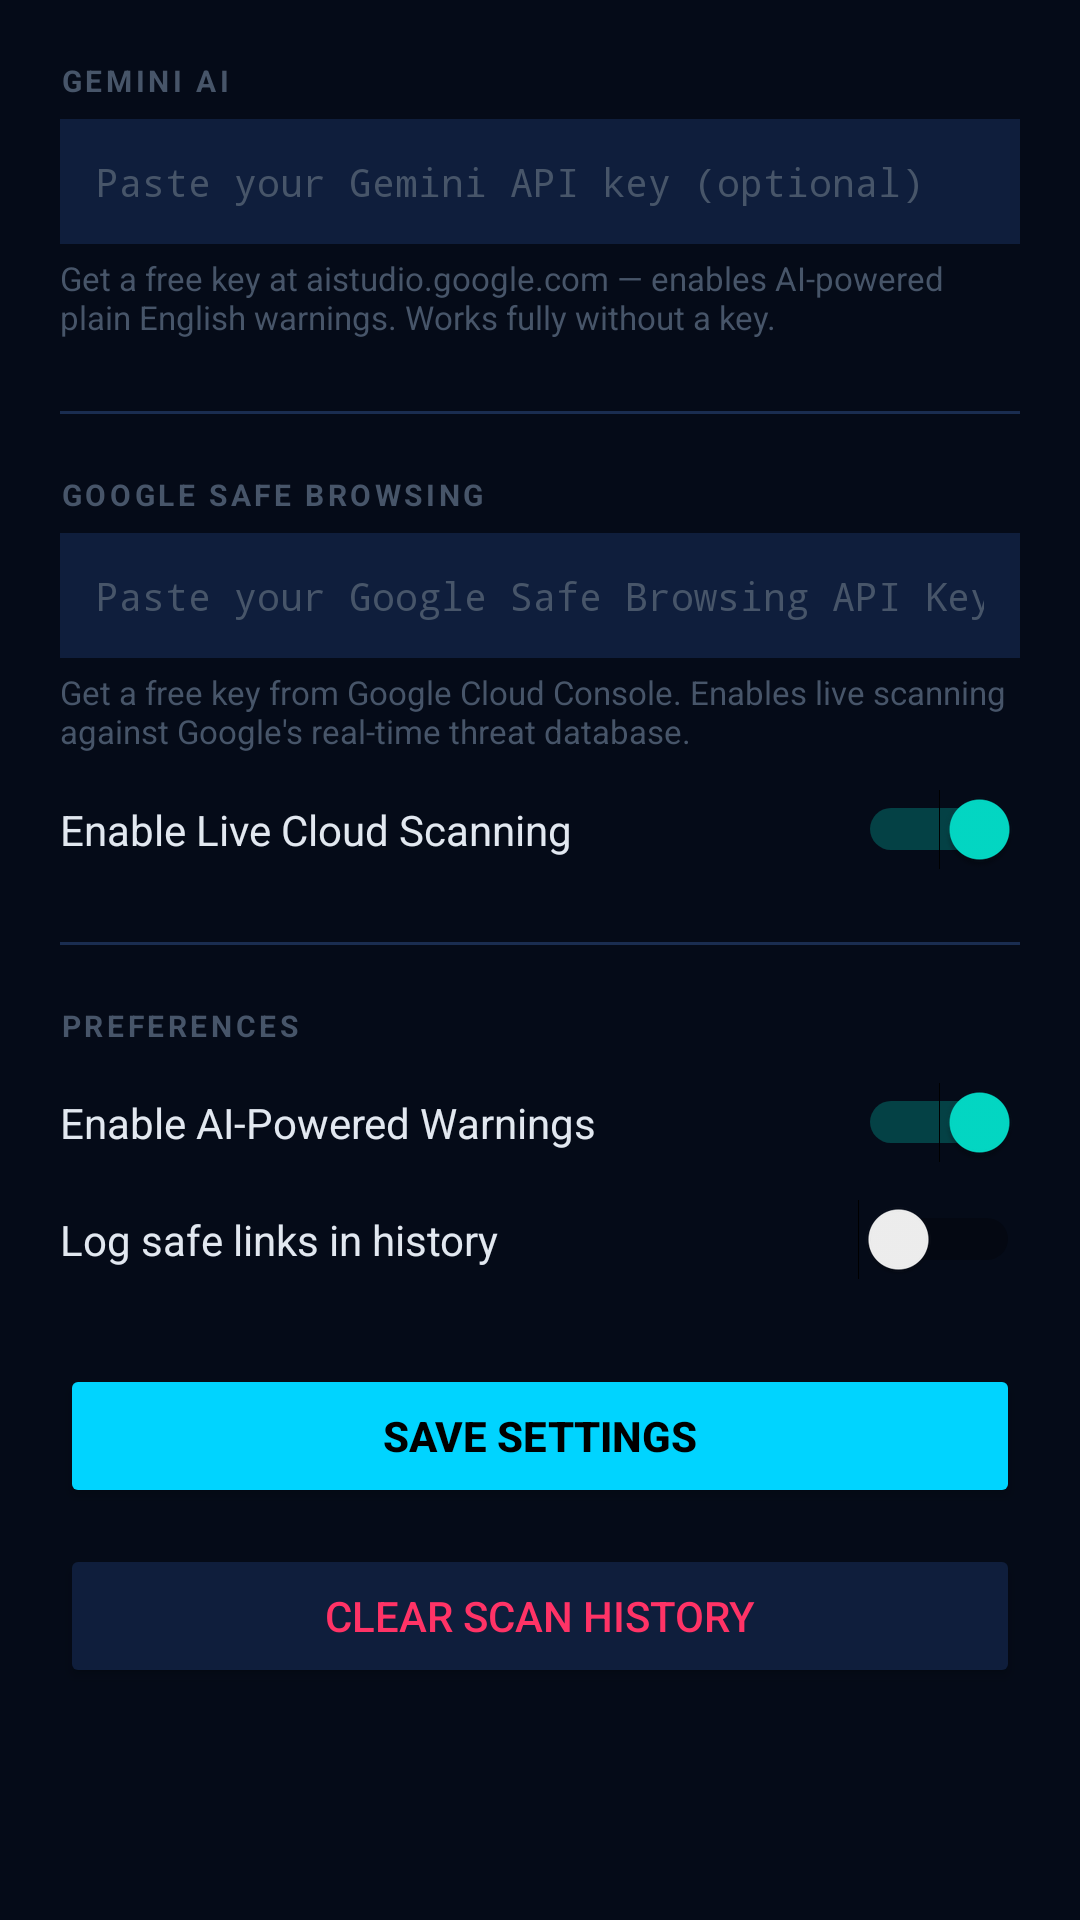

Write the Android layout XML for this screen, with the resource values it uses.
<!-- AndroidManifest.xml: application theme Theme.SmishGuard -->
<!-- res/layout/activity_settings.xml -->
<?xml version="1.0" encoding="utf-8"?>
<LinearLayout
    xmlns:android="http://schemas.android.com/apk/res/android"
    android:layout_width="match_parent"
    android:layout_height="match_parent"
    android:orientation="vertical"
    android:background="@color/bg_primary"
    android:padding="20dp">

    <TextView
        android:layout_width="match_parent"
        android:layout_height="wrap_content"
        android:text="GEMINI AI"
        android:textSize="10sp"
        android:textColor="@color/text_muted"
        android:textStyle="bold"
        android:letterSpacing="0.12"
        android:layout_marginBottom="6dp" />

    <EditText
        android:id="@+id/etGeminiKey"
        android:layout_width="match_parent"
        android:layout_height="wrap_content"
        android:hint="Paste your Gemini API key (optional)"
        android:inputType="textPassword"
        android:textSize="13sp"
        android:textColor="@color/text_primary"
        android:textColorHint="@color/text_muted"
        android:background="@color/bg_card"
        android:padding="12dp"
        android:fontFamily="monospace"
        android:layout_marginBottom="4dp" />

    <TextView
        android:layout_width="match_parent"
        android:layout_height="wrap_content"
        android:text="Get a free key at aistudio.google.com — enables AI-powered plain English warnings. Works fully without a key."
        android:textSize="11sp"
        android:textColor="@color/text_muted"
        android:layout_marginBottom="24dp" />

    
    <View
        android:layout_width="match_parent"
        android:layout_height="1dp"
        android:background="@color/border_subtle"
        android:layout_marginBottom="20dp" />

    <TextView
        android:layout_width="match_parent"
        android:layout_height="wrap_content"
        android:text="GOOGLE SAFE BROWSING"
        android:textSize="10sp"
        android:textColor="@color/text_muted"
        android:textStyle="bold"
        android:letterSpacing="0.12"
        android:layout_marginBottom="6dp" />

    <EditText
        android:id="@+id/etSafeBrowsingKey"
        android:layout_width="match_parent"
        android:layout_height="wrap_content"
        android:hint="Paste your Google Safe Browsing API Key (optional)"
        android:inputType="textPassword"
        android:textSize="13sp"
        android:textColor="@color/text_primary"
        android:textColorHint="@color/text_muted"
        android:background="@color/bg_card"
        android:padding="12dp"
        android:fontFamily="monospace"
        android:layout_marginBottom="4dp" />

    <TextView
        android:layout_width="match_parent"
        android:layout_height="wrap_content"
        android:text="Get a free key from Google Cloud Console. Enables live scanning against Google's real-time threat database."
        android:textSize="11sp"
        android:textColor="@color/text_muted"
        android:layout_marginBottom="12dp" />

    <LinearLayout
        android:layout_width="match_parent"
        android:layout_height="wrap_content"
        android:orientation="horizontal"
        android:gravity="center_vertical"
        android:layout_marginBottom="24dp">

        <TextView
            android:layout_width="0dp"
            android:layout_height="wrap_content"
            android:layout_weight="1"
            android:text="Enable Live Cloud Scanning"
            android:textSize="14sp"
            android:textColor="@color/text_primary" />

        <Switch
            android:id="@+id/switchCloudScanning"
            android:layout_width="wrap_content"
            android:layout_height="wrap_content"
            android:checked="true" />
    </LinearLayout>

    
    <View
        android:layout_width="match_parent"
        android:layout_height="1dp"
        android:background="@color/border_subtle"
        android:layout_marginBottom="20dp" />

    <TextView
        android:layout_width="match_parent"
        android:layout_height="wrap_content"
        android:text="PREFERENCES"
        android:textSize="10sp"
        android:textColor="@color/text_muted"
        android:textStyle="bold"
        android:letterSpacing="0.12"
        android:layout_marginBottom="12dp" />

    <LinearLayout
        android:layout_width="match_parent"
        android:layout_height="wrap_content"
        android:orientation="horizontal"
        android:gravity="center_vertical"
        android:layout_marginBottom="12dp">

        <TextView
            android:layout_width="0dp"
            android:layout_height="wrap_content"
            android:layout_weight="1"
            android:text="Enable AI-Powered Warnings"
            android:textSize="14sp"
            android:textColor="@color/text_primary" />

        <Switch
            android:id="@+id/switchAiWarnings"
            android:layout_width="wrap_content"
            android:layout_height="wrap_content"
            android:checked="true" />
    </LinearLayout>

    <LinearLayout
        android:layout_width="match_parent"
        android:layout_height="wrap_content"
        android:orientation="horizontal"
        android:gravity="center_vertical"
        android:layout_marginBottom="28dp">

        <TextView
            android:layout_width="0dp"
            android:layout_height="wrap_content"
            android:layout_weight="1"
            android:text="Log safe links in history"
            android:textSize="14sp"
            android:textColor="@color/text_primary" />

        <Switch
            android:id="@+id/switchScanSafe"
            android:layout_width="wrap_content"
            android:layout_height="wrap_content"
            android:checked="false" />
    </LinearLayout>

    <Button
        android:id="@+id/btnSave"
        android:layout_width="match_parent"
        android:layout_height="48dp"
        android:text="Save Settings"
        android:textColor="#000000"
        android:textStyle="bold"
        android:backgroundTint="@color/accent_cyan"
        android:layout_marginBottom="12dp" />

    <Button
        android:id="@+id/btnClearHistory"
        android:layout_width="match_parent"
        android:layout_height="48dp"
        android:text="Clear Scan History"
        android:textColor="@color/accent_red"
        android:backgroundTint="@color/bg_card" />

</LinearLayout>
<!-- resources referenced by this layout -->
<resources>
  <color name="accent_cyan">#00D4FF</color>
  <color name="accent_red">#FF3366</color>
  <color name="bg_card">#0F1E3C</color>
  <color name="bg_primary">#050B18</color>
  <color name="border_subtle">#1A2D50</color>
  <color name="text_muted">#475569</color>
  <color name="text_primary">#E2E8F0</color>
  <style name="Theme.SmishGuard" parent="Theme.MaterialComponents.DayNight.DarkActionBar">
          <item name="colorPrimary">@color/accent_cyan</item>
          <item name="colorPrimaryVariant">@color/bg_secondary</item>
          <item name="colorOnPrimary">#000000</item>
          <item name="colorSurface">@color/bg_card</item>
          <item name="colorOnSurface">@color/text_primary</item>
          <item name="android:colorBackground">@color/bg_primary</item>
          <item name="android:windowBackground">@color/bg_primary</item>
          <item name="android:statusBarColor">@color/bg_secondary</item>
          <item name="android:navigationBarColor">@color/bg_primary</item>
          <item name="actionBarStyle">@style/SmishGuardActionBar</item>
      </style>
  <color name="bg_secondary">#0A1628</color>
  <style name="SmishGuardActionBar" parent="Widget.AppCompat.ActionBar">
          <item name="android:background">@color/bg_secondary</item>
          <item name="titleTextStyle">@style/SmishGuardActionBarTitle</item>
      </style>
  <style name="SmishGuardActionBarTitle" parent="TextAppearance.AppCompat.Widget.ActionBar.Title">
          <item name="android:textColor">@color/accent_cyan</item>
          <item name="android:fontFamily">monospace</item>
      </style>
</resources>
